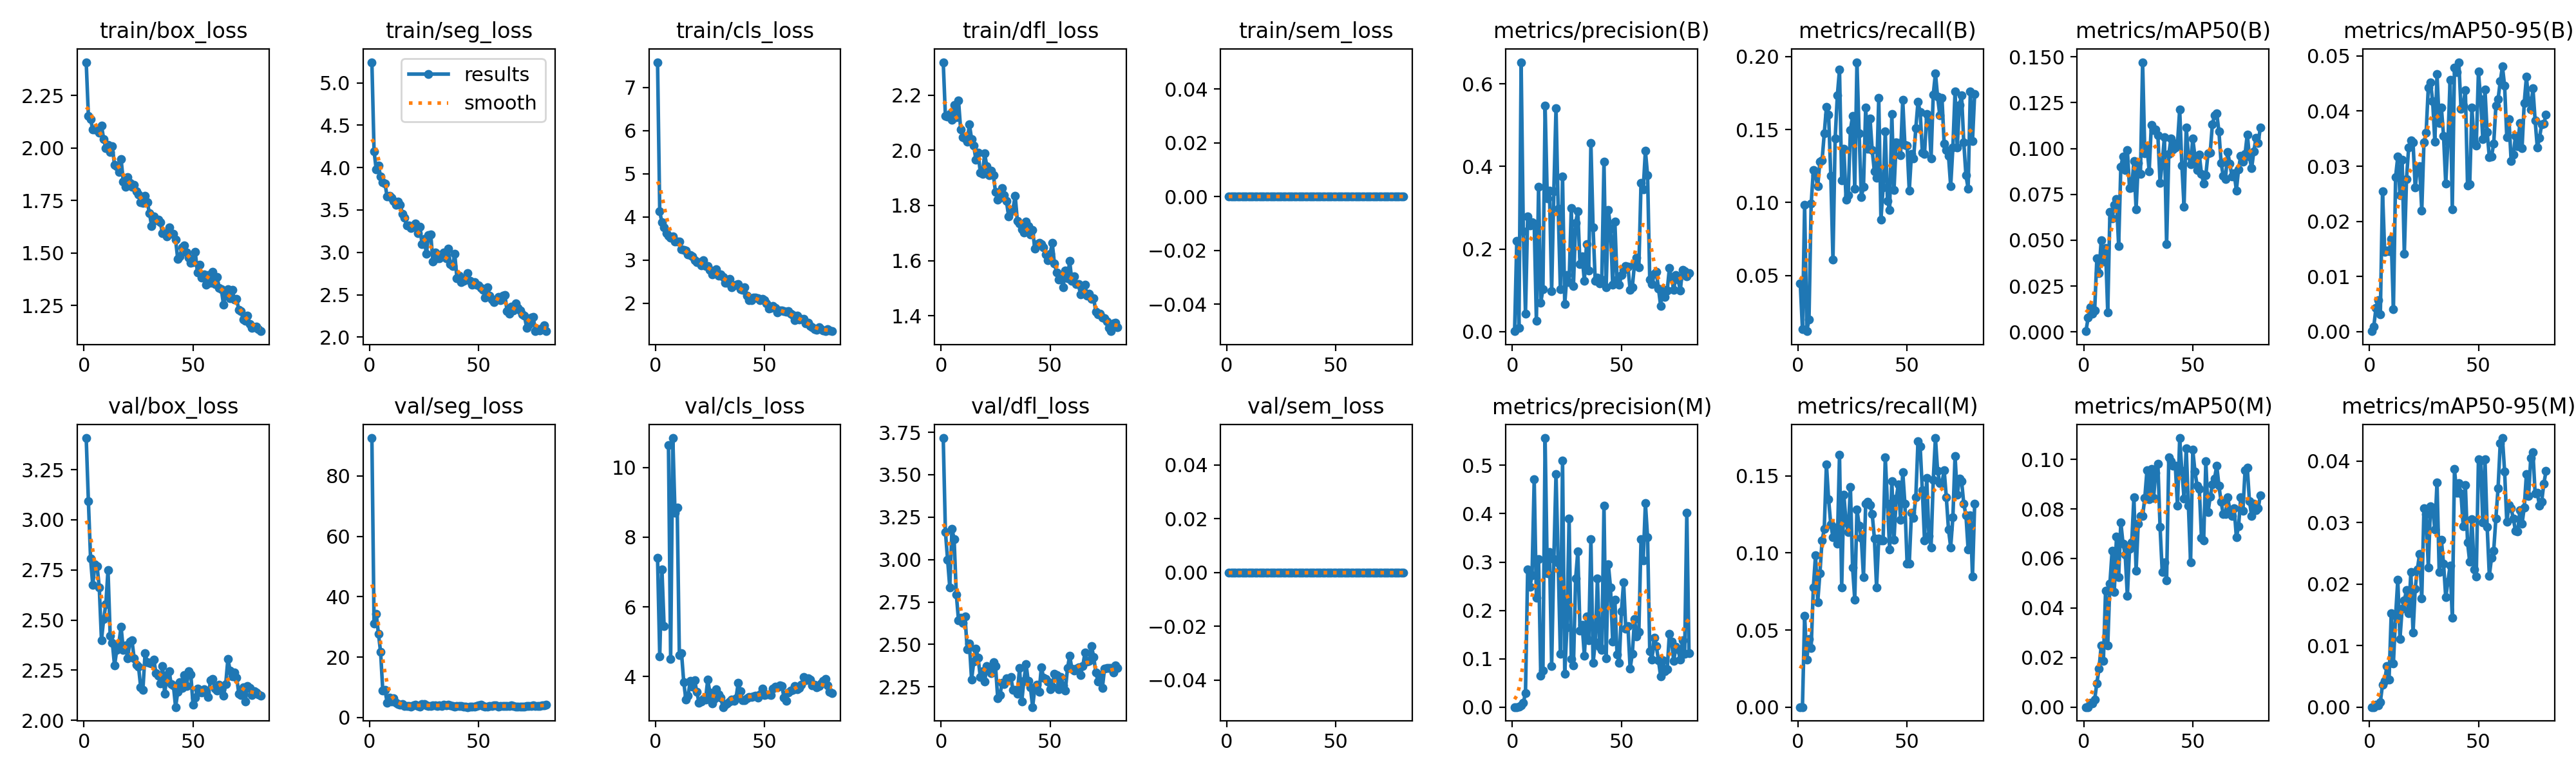

Values plotted in this chart, from the file beside it:
epoch, time, train/box_loss, train/seg_loss, train/cls_loss, train/dfl_loss, train/sem_loss, metrics/precision(B), metrics/recall(B), metrics/mAP50(B), metrics/mAP50-95(B), metrics/precision(M), metrics/recall(M), metrics/mAP50(M), metrics/mAP50-95(M), val/box_loss, val/seg_loss, val/cls_loss, val/dfl_loss, val/sem_loss, lr/pg0, lr/pg1, lr/pg2
1, 6.039, 2.409, 5.243, 7.585, 2.32, 0, 0.00078, 0.04444, 0.00035, 7e-05, 0, 0, 0, 0, 3.408, 92.57, 7.401, 3.716, 0, 0.00017, 0.00017, 0.08317
2, 9.971, 2.154, 4.193, 4.125, 2.125, 0, 0.2193, 0.01333, 0.00769, 0.00092, 0, 0, 0, 0, 3.094, 31.11, 4.589, 3.164, 0, 0.0003465, 0.0003465, 0.06535
3, 15.22, 2.136, 3.975, 3.87, 2.122, 0, 0.00812, 0.09834, 0.01335, 0.0043, 0.00066, 0.05917, 0.00182, 0.00036, 2.808, 34.3, 7.083, 3, 0, 0.0005195, 0.0005195, 0.04752
4, 19.89, 2.089, 4.026, 3.754, 2.131, 0, 0.6527, 0.01176, 0.01007, 0.00572, 0.00296, 0.03094, 0.00155, 0.00023, 2.674, 27.79, 5.448, 2.837, 0, 0.0006889, 0.0006889, 0.02969
5, 24.69, 2.089, 3.892, 3.624, 2.112, 0, 0.2437, 0.02, 0.01175, 0.00313, 0.00927, 0.04427, 0.00305, 0.00082, 2.778, 21.73, inf, 3.183, 0, 0.0008548, 0.0008548, 0.01185
6, 28.97, 2.085, 3.829, 3.562, 2.164, 0, 0.04276, 0.09908, 0.03997, 0.02541, 0.02885, 0.03843, 0.00962, 0.00364, 2.768, 8.952, 10.65, 3.119, 0, 0.0009505, 0.0009505, 0.0009505
7, 33.57, 2.073, 3.812, 3.52, 2.12, 0, 0.2791, 0.1221, 0.03202, 0.01452, 0.2846, 0.0776, 0.01556, 0.00424, 2.661, 9.204, 4.509, 2.794, 0, 0.0009406, 0.0009406, 0.0009406
8, 37.48, 2.108, 3.657, 3.547, 2.181, 0, 0.2575, 0.1185, 0.05011, 0.01464, 0.2481, 0.09852, 0.02482, 0.00671, 2.4, 5.004, 10.84, 2.644, 0, 0.0009307, 0.0009307, 0.0009307
9, 42.05, 2.043, 3.668, 3.421, 2.075, 0, 0.2653, 0.1111, 0.03825, 0.01453, 0.2725, 0.06815, 0.01853, 0.00444, 2.503, 6.66, 8.696, 2.659, 0, 0.0009208, 0.0009208, 0.0009208
10, 46.77, 2, 3.643, 3.422, 2.048, 0, 0.2618, 0.128, 0.0457, 0.01678, 0.4714, 0.08658, 0.04706, 0.01524, 2.578, 5.352, 8.848, 2.625, 0, 0.0009109, 0.0009109, 0.0009109
11, 51.5, 2.014, 3.609, 3.425, 2.042, 0, 0.02553, 0.1288, 0.01056, 0.00401, 0.2258, 0.1081, 0.02497, 0.00714, 2.75, 6.374, 4.61, 2.664, 0, 0.000901, 0.000901, 0.000901
12, 55.32, 1.981, 3.563, 3.247, 2.032, 0, 0.3514, 0.1472, 0.06557, 0.02806, 0.3055, 0.1155, 0.04989, 0.01481, 2.422, 4.918, 4.673, 2.47, 0, 0.0008911, 0.0008911, 0.0008911
13, 60.03, 2.007, 3.596, 3.233, 2.095, 0, 0.06984, 0.1656, 0.06186, 0.03172, 0.0654, 0.1576, 0.06301, 0.02068, 2.386, 4.468, 3.848, 2.507, 0, 0.0008812, 0.0008812, 0.0008812
14, 64.37, 1.918, 3.559, 3.224, 2.042, 0, 0.1027, 0.1601, 0.06913, 0.02479, 0.07516, 0.1347, 0.04648, 0.01112, 2.272, 4.225, 3.337, 2.292, 0, 0.0008713, 0.0008713, 0.0008713
15, 68.27, 1.913, 3.454, 3.125, 2.017, 0, 0.548, 0.1184, 0.07248, 0.03114, 0.5565, 0.1184, 0.0687, 0.01602, 2.351, 4.384, 3.461, 2.399, 0, 0.0008614, 0.0008614, 0.0008614
16, 72.37, 1.885, 3.405, 3.115, 1.965, 0, 0.3229, 0.06074, 0.04676, 0.01407, 0.2767, 0.1104, 0.05251, 0.01734, 2.386, 3.779, 3.88, 2.477, 0, 0.0008515, 0.0008515, 0.0008515
17, 77.36, 1.948, 3.319, 3.08, 1.991, 0, 0.3411, 0.1437, 0.09003, 0.0277, 0.3204, 0.1163, 0.07459, 0.01902, 2.466, 3.782, 3.71, 2.42, 0, 0.0008416, 0.0008416, 0.0008416
18, 81.41, 1.84, 3.316, 2.99, 1.92, 0, 0.09714, 0.1732, 0.09579, 0.0334, 0.08512, 0.1059, 0.066, 0.01521, 2.35, 3.878, 3.901, 2.309, 0, 0.0008317, 0.0008317, 0.0008317
19, 85.27, 1.816, 3.284, 2.95, 1.914, 0, 0.3399, 0.191, 0.08815, 0.03466, 0.3061, 0.1636, 0.06164, 0.02193, 2.374, 3.599, 3.563, 2.342, 0, 0.0008218, 0.0008218, 0.0008218
20, 90.7, 1.86, 3.302, 2.944, 1.988, 0, 0.5413, 0.1152, 0.09906, 0.03427, 0.4825, 0.07771, 0.04482, 0.01207, 2.308, 3.98, 3.259, 2.281, 0, 0.0008119, 0.0008119, 0.0008119
21, 94.43, 1.835, 3.344, 2.871, 1.942, 0, 0.2976, 0.1369, 0.0783, 0.0261, 0.2985, 0.1377, 0.06388, 0.01929, 2.391, 4.3, 3.286, 2.371, 0, 0.000802, 0.000802, 0.000802
22, 98.3, 1.815, 3.23, 2.988, 1.911, 0, 0.1027, 0.1021, 0.0789, 0.02971, 0.1096, 0.1198, 0.06636, 0.02243, 2.397, 3.734, 3.362, 2.346, 0, 0.0007921, 0.0007921, 0.0007921
23, 102.2, 1.826, 3.304, 2.863, 1.925, 0, 0.3751, 0.1052, 0.0931, 0.03005, 0.5094, 0.1136, 0.08479, 0.02492, 2.308, 3.721, 3.338, 2.332, 0, 0.0007822, 0.0007822, 0.0007822
24, 106.2, 1.793, 3.098, 2.866, 1.909, 0, 0.06594, 0.1497, 0.0669, 0.02194, 0.06821, 0.1429, 0.05498, 0.01765, 2.276, 4.493, 3.911, 2.395, 0, 0.0007723, 0.0007723, 0.0007723
25, 110, 1.778, 3.156, 2.777, 1.848, 0, 0.1365, 0.1594, 0.09196, 0.03435, 0.165, 0.09037, 0.07414, 0.03235, 2.267, 4.393, 3.549, 2.371, 0, 0.0007624, 0.0007624, 0.0007624
26, 115.3, 1.742, 2.982, 2.67, 1.822, 0, 0.12, 0.1095, 0.08614, 0.03605, 0.3901, 0.06968, 0.07713, 0.03136, 2.164, 4.062, 3.225, 2.182, 0, 0.0007525, 0.0007525, 0.0007525
27, 120, 1.738, 3.206, 2.712, 1.828, 0, 0.2984, 0.1962, 0.1471, 0.0443, 0.09999, 0.1282, 0.07715, 0.02272, 2.151, 3.8, 3.365, 2.203, 0, 0.0007426, 0.0007426, 0.0007426
28, 125.8, 1.773, 3.211, 2.785, 1.862, 0, 0.1106, 0.1475, 0.09735, 0.04524, 0.08576, 0.1179, 0.08448, 0.03264, 2.335, 3.903, 3.646, 2.273, 0, 0.0007327, 0.0007327, 0.0007327
29, 130.7, 1.742, 2.889, 2.637, 1.837, 0, 0.2637, 0.1039, 0.1012, 0.04178, 0.266, 0.1096, 0.09567, 0.03238, 2.289, 4.092, 3.498, 2.266, 0, 0.0007228, 0.0007228, 0.0007228
30, 134.6, 1.689, 2.997, 2.663, 1.816, 0, 0.291, 0.1105, 0.08763, 0.03444, 0.322, 0.08444, 0.08393, 0.02887, 2.287, 4.108, 3.392, 2.3, 0, 0.0007129, 0.0007129, 0.0007129
31, 138.3, 1.629, 2.929, 2.603, 1.76, 0, 0.1637, 0.1651, 0.1129, 0.04674, 0.1588, 0.1318, 0.09615, 0.03657, 2.283, 3.848, 3.127, 2.296, 0, 0.000703, 0.000703, 0.000703
32, 143.4, 1.675, 2.932, 2.465, 1.778, 0, 0.1814, 0.1367, 0.1099, 0.03781, 0.1706, 0.1331, 0.0843, 0.02199, 2.303, 3.998, 3.193, 2.309, 0, 0.0006931, 0.0006931, 0.0006931
33, 147.5, 1.654, 2.979, 2.469, 1.787, 0, 0.123, 0.1577, 0.1104, 0.04064, 0.1065, 0.1311, 0.09455, 0.02716, 2.235, 3.931, 3.231, 2.232, 0, 0.0006832, 0.0006832, 0.0006832
34, 151.2, 1.658, 3, 2.564, 1.835, 0, 0.2124, 0.1358, 0.1073, 0.03548, 0.1872, 0.1252, 0.09814, 0.02329, 2.223, 4.298, 3.284, 2.233, 0, 0.0006733, 0.0006733, 0.0006733
35, 155, 1.645, 2.93, 2.365, 1.745, 0, 0.1478, 0.1213, 0.08139, 0.02682, 0.138, 0.1095, 0.07264, 0.01784, 2.184, 3.971, 3.348, 2.211, 0, 0.0006634, 0.0006634, 0.0006634
36, 158.9, 1.593, 3.041, 2.41, 1.734, 0, 0.4568, 0.1169, 0.09241, 0.03447, 0.348, 0.07778, 0.05441, 0.0204, 2.272, 4.202, 3.312, 2.36, 0, 0.0006535, 0.0006535, 0.0006535
37, 162.8, 1.595, 2.858, 2.43, 1.714, 0, 0.2516, 0.1718, 0.1063, 0.0457, 0.09104, 0.1095, 0.05847, 0.02303, 2.132, 3.982, 3.385, 2.162, 0, 0.0006436, 0.0006436, 0.0006436
38, 166.7, 1.58, 2.835, 2.439, 1.701, 0, 0.1221, 0.08806, 0.04767, 0.02217, 0.1344, 0.1081, 0.05116, 0.01455, 2.224, 3.943, 3.824, 2.287, 0, 0.0006337, 0.0006337, 0.0006337
39, 170.6, 1.621, 2.986, 2.326, 1.742, 0, 0.1302, 0.1103, 0.09701, 0.04783, 0.2664, 0.1081, 0.1007, 0.0387, 2.246, 3.659, 3.584, 2.384, 0, 0.0006238, 0.0006238, 0.0006238
40, 175.1, 1.59, 2.696, 2.308, 1.725, 0, 0.1172, 0.1488, 0.1053, 0.0471, 0.1249, 0.1621, 0.09919, 0.03485, 2.179, 3.849, 3.328, 2.284, 0, 0.0006139, 0.0006139, 0.0006139
41, 178.9, 1.591, 2.721, 2.367, 1.696, 0, 0.1263, 0.1012, 0.09955, 0.04887, 0.1176, 0.1318, 0.09733, 0.03641, 2.173, 3.894, 3.319, 2.247, 0, 0.000604, 0.000604, 0.000604
42, 182.6, 1.562, 2.649, 2.167, 1.711, 0, 0.4115, 0.09473, 0.1004, 0.04043, 0.417, 0.1021, 0.09736, 0.03472, 2.066, 3.793, 3.378, 2.131, 0, 0.0005941, 0.0005941, 0.0005941
43, 186.5, 1.47, 2.667, 2.073, 1.643, 0, 0.1071, 0.1606, 0.1029, 0.04095, 0.1006, 0.1467, 0.08125, 0.02944, 2.142, 3.614, 3.426, 2.243, 0, 0.0005842, 0.0005842, 0.0005842
44, 190.6, 1.485, 2.691, 2.07, 1.659, 0, 0.2951, 0.1087, 0.1213, 0.04385, 0.2951, 0.1087, 0.1086, 0.03614, 2.19, 3.579, 3.409, 2.264, 0, 0.0005743, 0.0005743, 0.0005743
45, 194.7, 1.526, 2.758, 2.12, 1.663, 0, 0.2498, 0.1412, 0.0908, 0.0265, 0.2476, 0.1352, 0.09539, 0.02682, 2.162, 3.481, 3.437, 2.222, 0, 0.0005644, 0.0005644, 0.0005644
46, 198.6, 1.537, 2.666, 2.128, 1.66, 0, 0.1129, 0.1406, 0.06832, 0.02679, 0.1351, 0.1444, 0.08426, 0.02359, 2.226, 3.68, 3.455, 2.366, 0, 0.0005545, 0.0005545, 0.0005545
47, 202.5, 1.503, 2.619, 2.109, 1.648, 0, 0.266, 0.1324, 0.1114, 0.04059, 0.2218, 0.1214, 0.1045, 0.03059, 2.17, 3.565, 3.394, 2.306, 0, 0.0005446, 0.0005446, 0.0005446
48, 206.5, 1.478, 2.648, 2.071, 1.622, 0, 0.1255, 0.1702, 0.09648, 0.03429, 0.1084, 0.1526, 0.08132, 0.02235, 2.243, 3.579, 3.49, 2.298, 0, 0.0005347, 0.0005347, 0.0005347
49, 210.8, 1.453, 2.62, 2.097, 1.601, 0, 0.1135, 0.1394, 0.09139, 0.03375, 0.09174, 0.1318, 0.05831, 0.02127, 2.227, 3.74, 3.656, 2.283, 0, 0.0005248, 0.0005248, 0.0005248
50, 214.6, 1.456, 2.608, 2.074, 1.624, 0, 0.1364, 0.1389, 0.1055, 0.04717, 0.1975, 0.09325, 0.1038, 0.04026, 2.077, 4.119, 3.476, 2.236, 0, 0.0005149, 0.0005149, 0.0005149
51, 219.5, 1.506, 2.583, 1.997, 1.664, 0, 0.1488, 0.1081, 0.09554, 0.04217, 0.2587, 0.09325, 0.09517, 0.04006, 2.111, 4.304, 3.482, 2.252, 0, 0.000505, 0.000505, 0.000505
52, 223.7, 1.408, 2.555, 1.877, 1.59, 0, 0.1584, 0.1333, 0.08831, 0.03492, 0.1619, 0.1259, 0.08931, 0.03002, 2.159, 3.788, 3.485, 2.329, 0, 0.0004951, 0.0004951, 0.0004951
53, 227.4, 1.442, 2.465, 1.891, 1.558, 0, 0.1568, 0.1303, 0.09651, 0.0439, 0.1668, 0.1229, 0.08807, 0.04025, 2.141, 3.606, 3.475, 2.318, 0, 0.0004852, 0.0004852, 0.0004852
54, 231.7, 1.382, 2.586, 1.928, 1.531, 0, 0.101, 0.151, 0.08614, 0.03618, 0.07988, 0.1362, 0.06828, 0.02929, 2.14, 3.638, 3.658, 2.236, 0, 0.0004753, 0.0004753, 0.0004753
55, 235.9, 1.398, 2.488, 1.887, 1.544, 0, 0.1074, 0.1689, 0.08102, 0.03161, 0.1099, 0.1726, 0.06739, 0.02136, 2.154, 3.745, 3.72, 2.31, 0, 0.0004654, 0.0004654, 0.0004654
56, 239.8, 1.349, 2.445, 1.78, 1.503, 0, 0.1635, 0.162, 0.08556, 0.03176, 0.1818, 0.169, 0.09925, 0.02429, 2.138, 3.828, 3.69, 2.26, 0, 0.0004555, 0.0004555, 0.0004555
57, 244.2, 1.393, 2.413, 1.829, 1.565, 0, 0.179, 0.1343, 0.09743, 0.03411, 0.1461, 0.1406, 0.07878, 0.02546, 2.116, 3.956, 3.752, 2.228, 0, 0.0004456, 0.0004456, 0.0004456
58, 248.1, 1.358, 2.446, 1.828, 1.535, 0, 0.1553, 0.1333, 0.0978, 0.04093, 0.1561, 0.1081, 0.08486, 0.03071, 2.199, 3.95, 3.739, 2.36, 0, 0.0004357, 0.0004357, 0.0004357
59, 252.1, 1.411, 2.471, 1.815, 1.598, 0, 0.3604, 0.1605, 0.1133, 0.04215, 0.3468, 0.1487, 0.0898, 0.03558, 2.207, 3.703, 3.397, 2.434, 0, 0.0004258, 0.0004258, 0.0004258
60, 256.1, 1.353, 2.432, 1.797, 1.526, 0, 0.3444, 0.1575, 0.118, 0.04539, 0.3031, 0.1111, 0.09232, 0.04293, 2.157, 3.746, 3.31, 2.358, 0, 0.0004159, 0.0004159, 0.0004159
... 21 more rows
